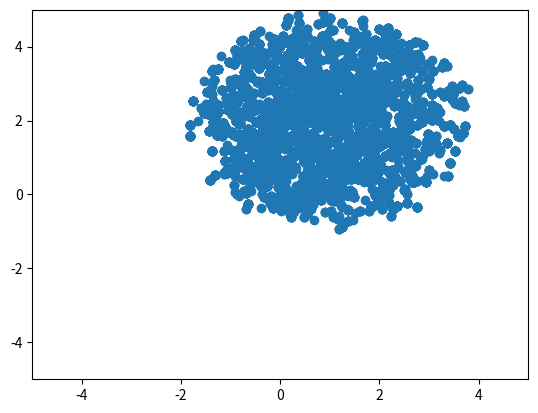

The script that saved this image:
import matplotlib.pyplot as plt
import numpy as np

"""define a target distribution"""


def circle(X):
    return (X[0, 0]-1)**2 + (X[0, 1]-2)**2 - 3**2


"""define any distribution as the proposal distribution"""


def proposal_distribution(X):
    mean = X.reshape(-1,)
    covariance = np.array([[1, 0], [0, 100]])
    return np.random.multivariate_normal(mean, covariance, 1)


def MetropolisHastingsMCMC(p, n):
    # initialize the array to hold the samples
    accepted = np.zeros((n, 2))

    # initialize X
    X = np.array([[0., 0.]])

    for i in range(n):
        # sample a candidate Y from the proposal distribution
        Y = proposal_distribution(X)
        # sample a uniformly distributed random variable on the interval 0,1
        U = np.random.rand()
        # if U is smaller than
        if U < p(Y) / p(X):
            # set Y as the new X and append it to the samples, else append the
            # old X to the samples
            X = Y
        accepted[i] = X
    return accepted


samples = MetropolisHastingsMCMC(circle, 10000)
plt.scatter(samples[:, 0], samples[:, 1])
plt.axis((-5, 5, -5, 5))
plt.show()
